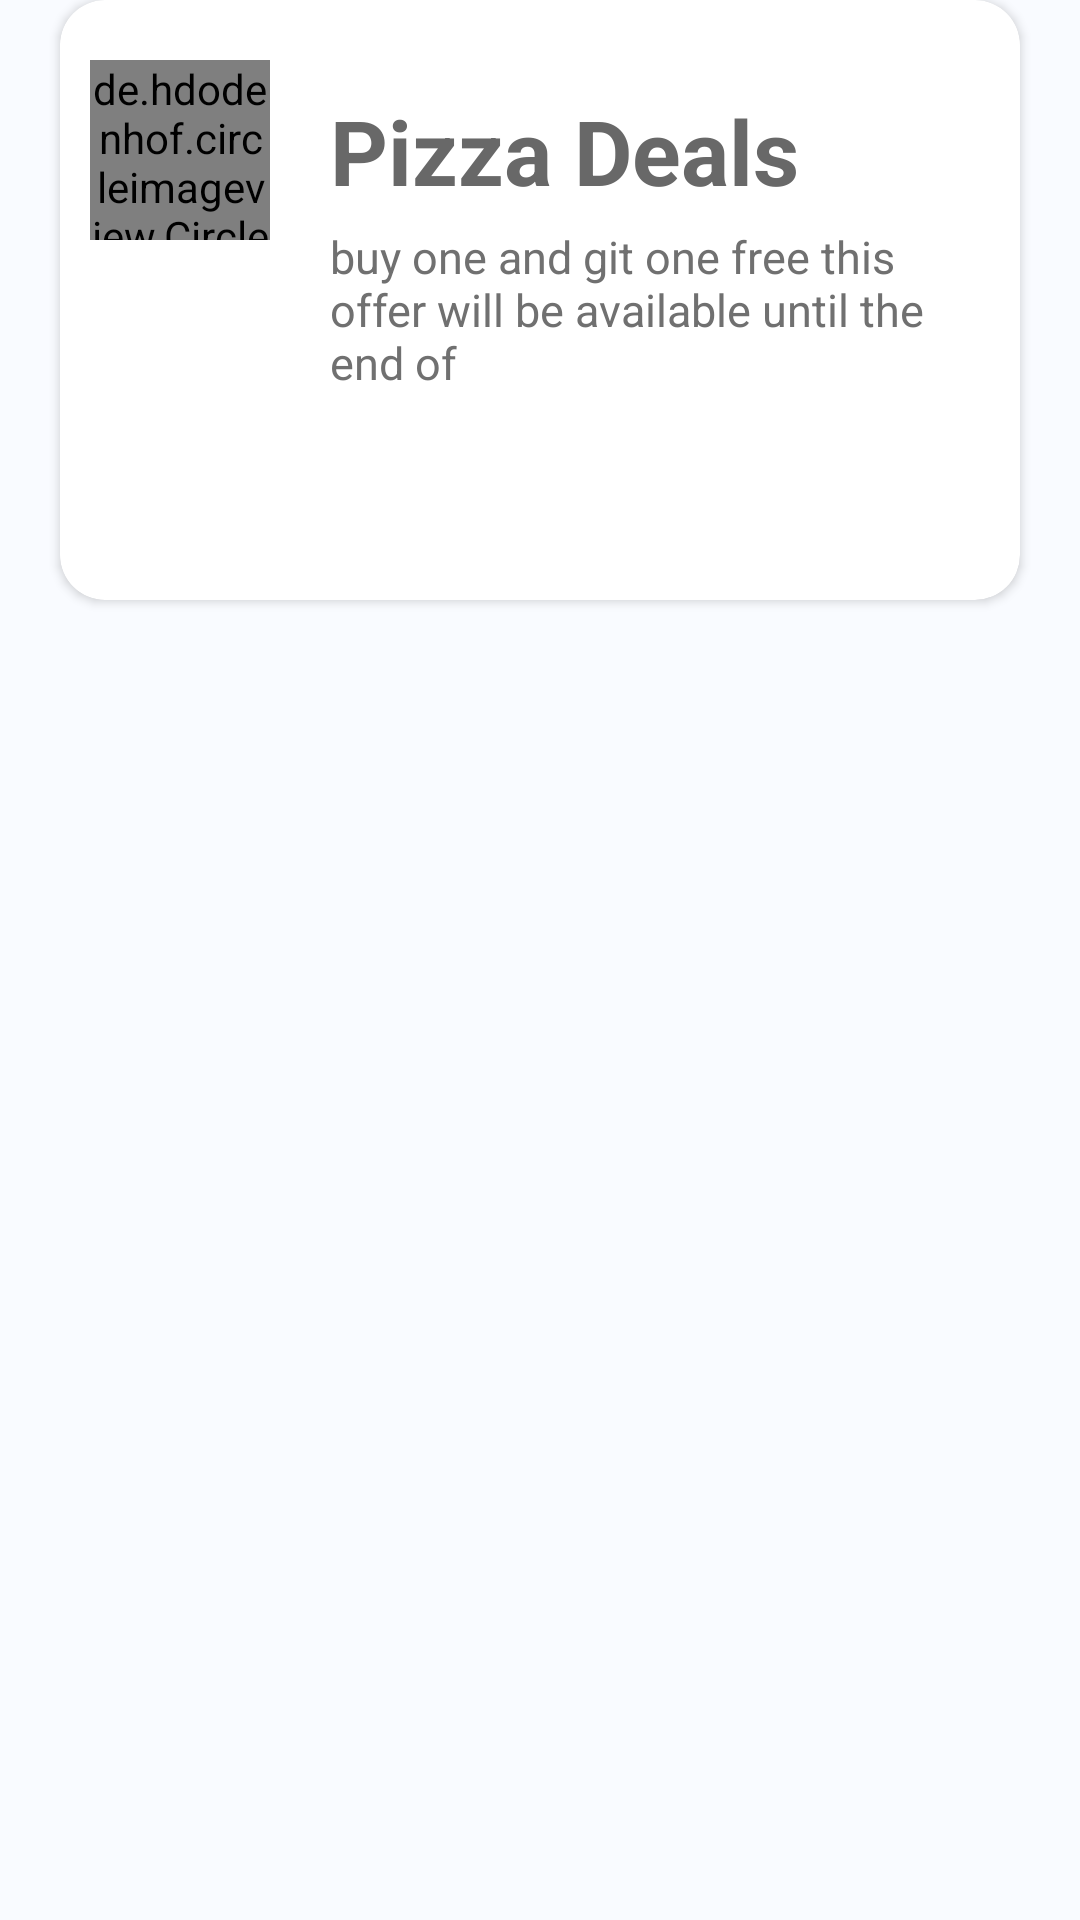

Reconstruct the res/layout file that produces this screen, plus the resources it refers to.
<!-- AndroidManifest.xml: application theme AppTheme -->
<!-- res/layout/my_request_resource.xml -->
<?xml version="1.0" encoding="utf-8"?>
<LinearLayout xmlns:android="http://schemas.android.com/apk/res/android"
    xmlns:card_view="http://schemas.android.com/apk/res-auto"
    android:id="@+id/layout_Request_resource"
    android:layout_width="match_parent"
    android:layout_height="wrap_content"
    android:background="@color/BackgroudColor">

    <android.support.v7.widget.CardView
        android:id="@+id/cardview"
        android:layout_width="match_parent"
        android:layout_height="200dp"
        android:layout_gravity="center_horizontal"
        android:layout_marginLeft="20dp"
        android:layout_marginRight="20dp"
        android:layout_marginTop="20dp"
        android:elevation="20dp"
        android:keyboardNavigationCluster="true"
        card_view:cardBackgroundColor="@color/colorWhite"
        card_view:cardCornerRadius="15dp">

        <RelativeLayout
            android:layout_width="match_parent"
            android:layout_height="wrap_content">

            <ImageView
                android:id="@+id/rec"
                android:layout_width="match_parent"
                android:layout_height="15dp"
                android:src="@drawable/recycler" />

        </RelativeLayout>

        <LinearLayout
            android:layout_width="match_parent"
            android:layout_height="match_parent"
            android:orientation="horizontal">


            <de.hdodenhof.circleimageview.CircleImageView
                android:id="@+id/userPhotoR"
                android:layout_width="60dp"
                android:layout_height="60dp"
                android:layout_marginLeft="10dp"
                android:layout_marginTop="20dp"
                android:src="@drawable/ellipse" />

            <LinearLayout
                android:layout_width="match_parent"
                android:layout_height="match_parent"
                android:orientation="vertical">

                <TextView
                    android:id="@+id/txtTitleR"
                    android:layout_width="wrap_content"
                    android:layout_height="wrap_content"
                    android:layout_marginLeft="20dp"
                    android:layout_marginTop="30dp"
                    android:text="Pizza Deals"
                    android:textColor="@color/colorGrayloc"
                    android:textSize="30dp"
                    android:textStyle="bold" />

                <TextView
                    android:id="@+id/txtContentR"
                    android:layout_width="wrap_content"
                    android:layout_height="65dp"
                    android:layout_marginLeft="20dp"
                    android:layout_marginRight="30dp"
                    android:layout_marginTop="5dp"
                    android:maxLength="70"
                    android:text="buy one and git one free this offer will be available until the end of this week"
                    android:textColor="@color/colorGray"
                    android:textSize="15dp"

                    />

                <LinearLayout
                    android:layout_width="match_parent"
                    android:layout_height="match_parent"
                    android:layout_marginRight="10dp"
                    android:layout_marginTop="2dp"
                    android:orientation="horizontal">

                    <Button
                        android:id="@+id/addOffer"
                        android:layout_width="wrap_content"
                        android:layout_height="40dp"
                        android:layout_alignParentLeft="true"
                        android:layout_marginLeft="10dp"
                        android:layout_weight="1"
                        android:background="@drawable/sign_back_button"
                        android:text="add Offer"
                        android:textColorHint="@color/colorWhite"

                        />

                    <Button

                        android:id="@+id/detailsRequButton"
                        android:layout_width="wrap_content"
                        android:layout_height="40dp"
                        android:layout_marginLeft="10dp"
                        android:layout_weight="1"

                        android:background="@drawable/sign_back_button"
                        android:text="Details" />
                </LinearLayout>


            </LinearLayout>

        </LinearLayout>

    </android.support.v7.widget.CardView>

</LinearLayout>
<!-- resources referenced by this layout -->
<resources>
  <color name="BackgroudColor">#F9FBFF</color>
  <color name="colorGray">#707070</color>
  <color name="colorGrayloc">#686868</color>
  <color name="colorWhite">#FFF</color>
  <style name="AppTheme" parent="Theme.AppCompat.NoActionBar">
          
          <item name="colorPrimary">@color/colorPrimary</item>
          <item name="colorPrimaryDark">@color/colorPrimaryDark</item>
          <item name="colorAccent">@color/colorAccent</item>
  
  
      </style>
  <color name="colorPrimary">#3F51B5</color>
  <color name="colorPrimaryDark">#303F9F</color>
  <color name="colorAccent">#FF4081</color>
</resources>
